Run: headless pygame with SDL's dummy video driver; simulated clock (each Clock.tick advances the game by its frame time, no real sleeping); random seed 0; keys injected as events and as key.get_pressed() state; no mouse input.
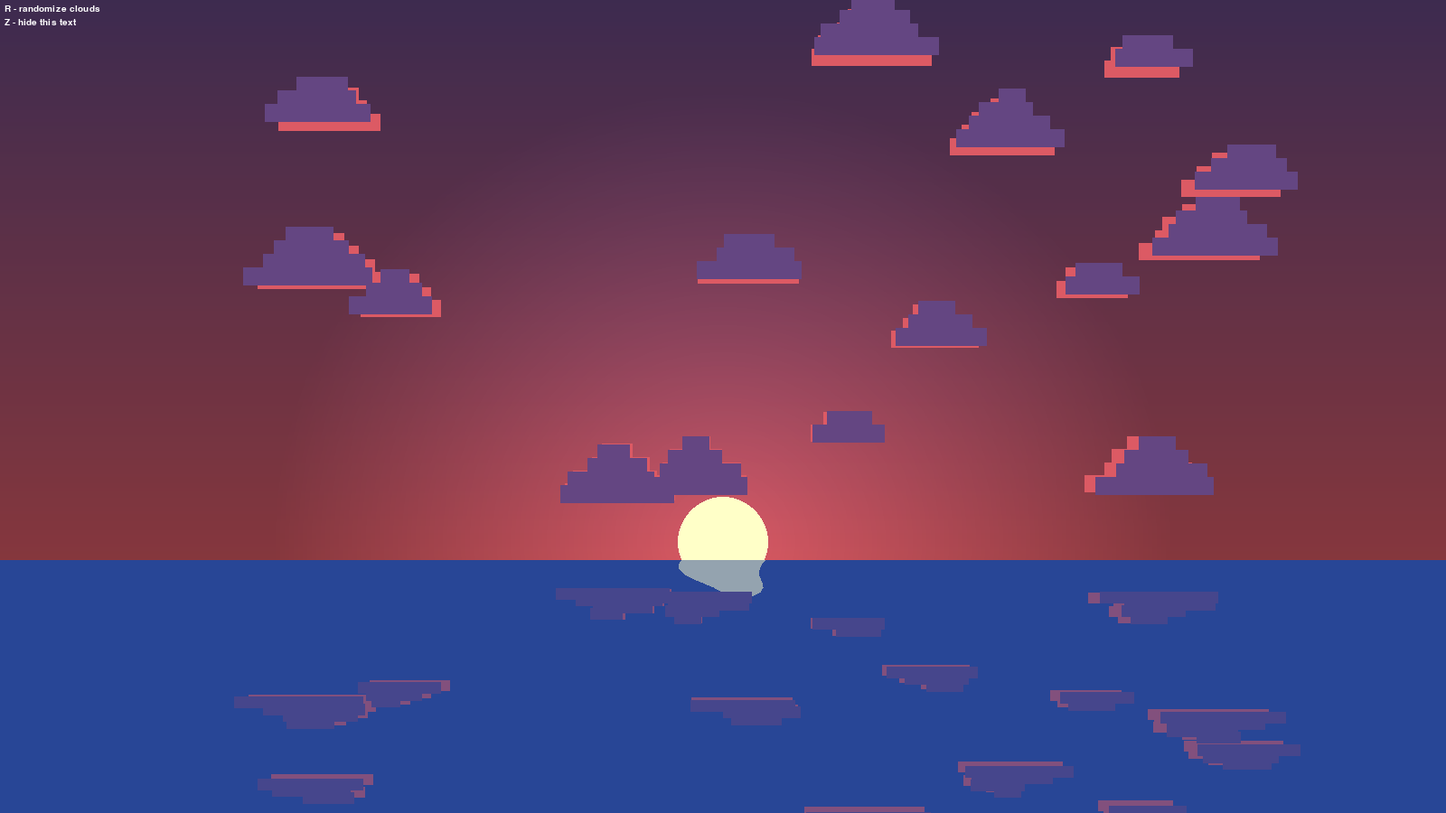
Frame 1 of 4 · flips 1–60 · no input
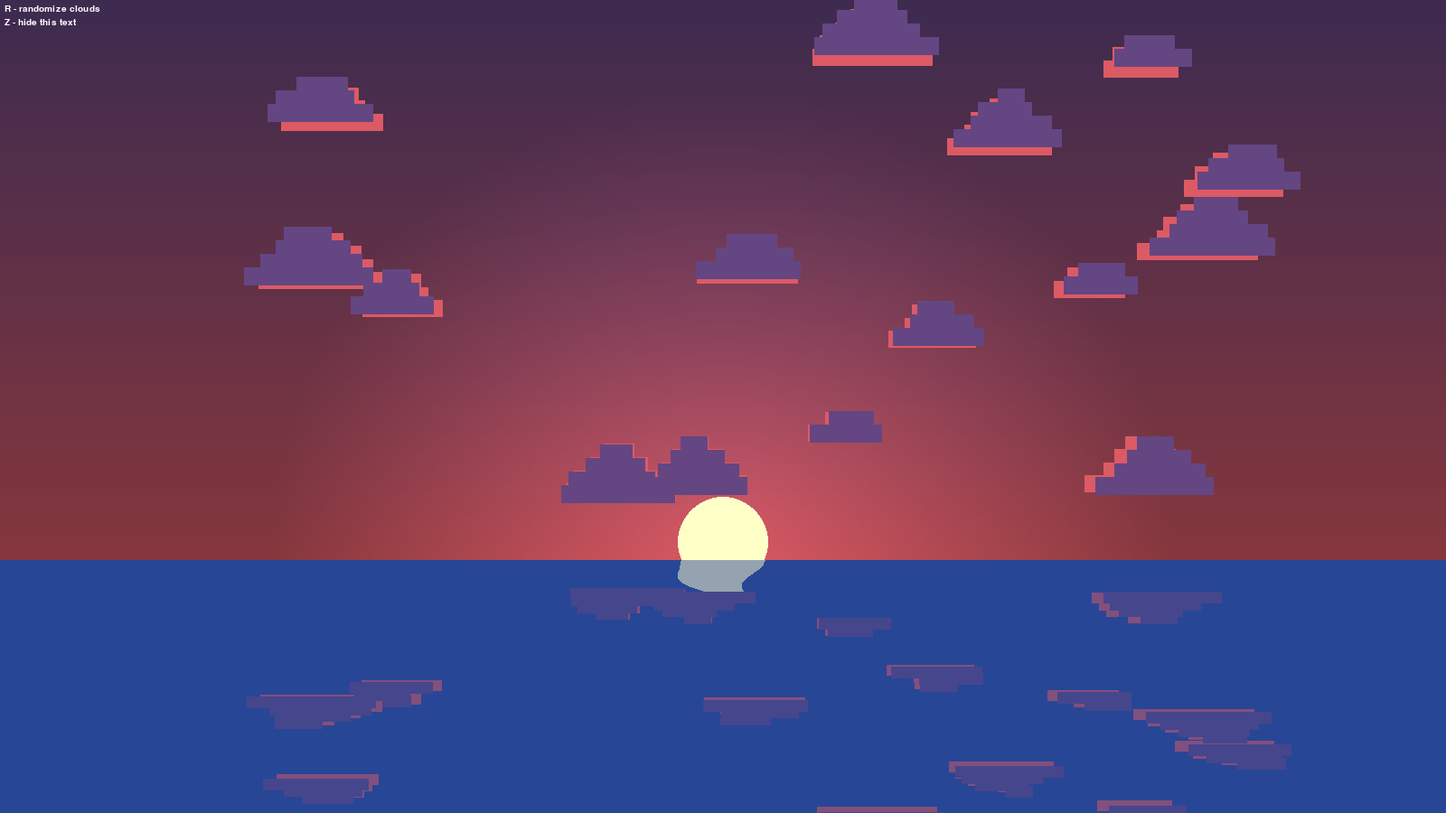
Frame 2 of 4 · flips 61–180 · tapped SPACE, RETURN · held RIGHT (→), D
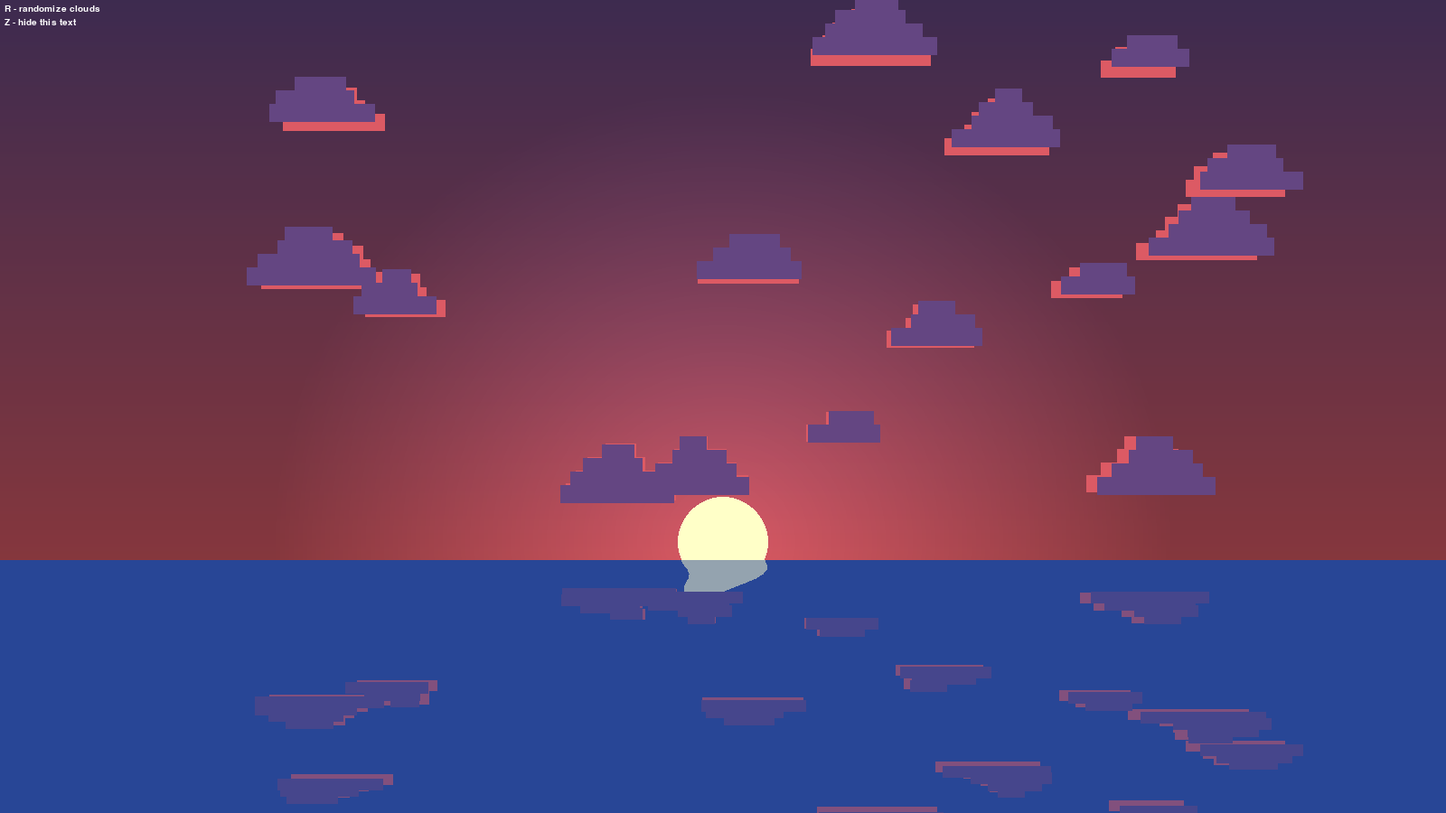
Frame 3 of 4 · flips 181–300 · held DOWN (↓), S
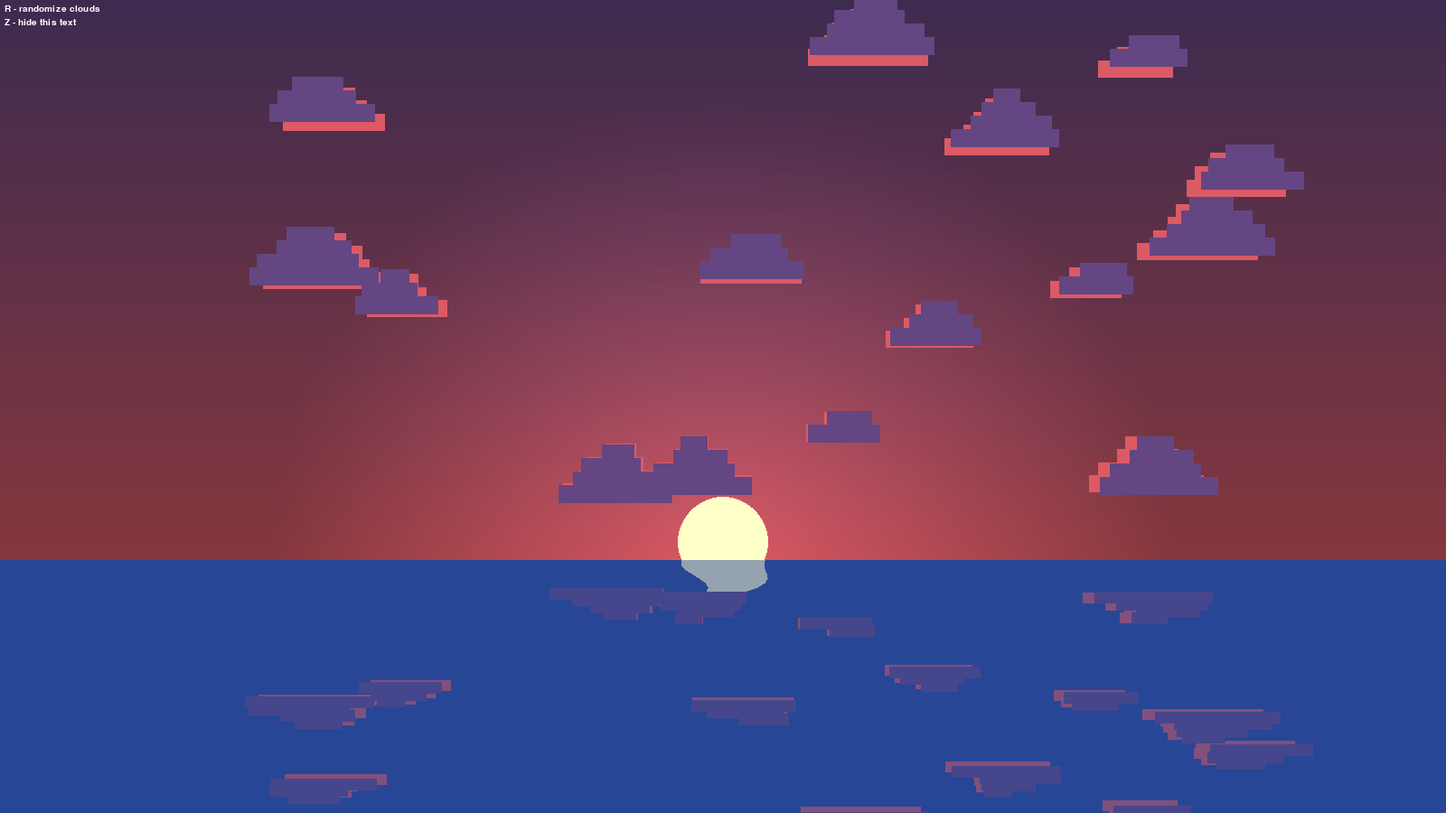
Frame 4 of 4 · flips 301–420 · held LEFT (←), A, UP (↑), W

The pygame program that drew these frames:

import pygame as pg
from math import sin, pi
import random


window_size = (1600, 900)

pg.init()
canvas = pg.display.set_mode(window_size)
pg.display.set_caption("Sunset")
clock = pg.time.Clock()


font = pg.font.SysFont("consolas", 15)
do_draw_ctrl = True
controls = """
R - randomize clouds
Z - hide this text
""".strip().split("\n")

def draw_controls(canvas):
    if not do_draw_ctrl:
        return
    for ind, i in enumerate(controls):
        y = ind*15 + 5
        txt = font.render(i, True, (255, 255, 255))
        canvas.blit(txt, (5, y))


window_size = pg.Vector2(window_size)
window_center = window_size / 2

sun_pos = pg.Vector2(window_center.x, window_center.y + 150)
water_line = sun_pos.y + 20
color_sun = pg.Color(255, 255, 200)
color_sky_far = pg.Color(220, 90, 100)
color_sky_near = pg.Color(100, 70, 130)
color_water = pg.Color(40, 70, 150)

color_ref_sun = color_sun.lerp(color_water, 0.5)
color_ref_cloudf = color_sky_near.lerp(color_water, 0.5)
color_ref_cloudb = color_sky_far.lerp(color_water, 0.5)


def draw_cloud_front(canvas, pos, size, t):
    shift = sin(t / 160 + pos[1]) * 4
    water_shift = sin(pos[1] / 10 - t / 70) * 10
    # real
    rect_front = pg.Rect((0, 0), size)
    rect_front.center = (pos[0] + shift, pos[1])
    pg.draw.rect(canvas, color_sky_near, rect_front)
    
    # reflection
    rect_front = pg.Rect((0, 0), (size[0], size[1] / 1.5))
    rect_front.center = (pos[0] + shift + water_shift, 1.5*water_line - pos[1]/2)
    pg.draw.rect(canvas, color_ref_cloudf, rect_front)

def draw_cloud_back(canvas, pos, size, t):
    shift = sin(t / 160 + pos[1]) * 4
    water_shift = sin(pos[1] / 10 - t / 70) * 10
    # real
    pos_back = (pg.Vector2(pos) + (shift, 0)).lerp(window_center, 0.03)
    size_back = pg.Vector2(size).lerp((0, 0), 0.03)
    
    rect_back = pg.Rect((0, 0), size_back)
    rect_back.center = pos_back
    pg.draw.rect(canvas, color_sky_far, rect_back)
    
    # reflection
    rect_back = pg.Rect((0, 0), (size_back[0], size_back[1] / 1.5))
    rect_back.center = (pos_back[0] + water_shift, 1.5*water_line - pos_back[1]/2)
    pg.draw.rect(canvas, color_ref_cloudb, rect_back)


def gen_clouds():
    global clouds
    
    clouds = []
    for _ in range(15):
        x = random.randint(150, int(window_size.x - 150)) # fix for https://github.com/totallynotmeme/dailyvisuals/issues/1
        y = random.randint(50, int(water_line - 50))
        w = random.randint(75, 150)
        for i in range(w // 30):
            clouds.append(((x, y - i*15), (w - i*30, 20)))
gen_clouds()


sky = pg.Surface(window_size)
lines = int(sun_pos.y) + 20
for y in range(lines):
    l = window_center.x * (lines-y) / lines
    color = color_sky_near.lerp(color_sky_far,  y / lines)
    pg.draw.line(sky, color, (0, y), (window_size.x, y))

mask = pg.Surface(window_size)
mask.fill((155, 155, 155))
for r in range(100, 0, -1):
    c = 255 - r
    pg.draw.circle(mask, (c, c, c), sun_pos, r*5)
sky.blit(mask, (0, 0), None, pg.BLEND_MULT)
del mask

pg.draw.circle(sky, color_sun, sun_pos, 50)
pg.draw.rect(sky, color_water, pg.Rect(0, water_line, window_size.x, window_center.y - 170))


run = True
t = 0
while run:
    for ev in pg.event.get():
        if ev.type == pg.KEYDOWN:
            if ev.key == pg.K_r:
                gen_clouds()
            if ev.key == pg.K_z:
                do_draw_ctrl = not do_draw_ctrl
        if ev.type == pg.QUIT:
            run = False
            break
    
    canvas.blit(sky, (0, 0))
    points = []
    for i in range(10):
        y = i * 5 + water_line
        line_pos = sin(y / 10 - t / 70) * i * 3 + window_center.x
        line_width = sin(i * pi/20 + pi/2) * 46
        points.append((line_pos-line_width, y))
        points.insert(0, (line_pos+line_width, y))
    pg.draw.polygon(canvas, color_ref_sun, points)
    
    [draw_cloud_back(canvas, pos, size, t) for pos, size in clouds]
    [draw_cloud_front(canvas, pos, size, t) for pos, size in clouds]
    
    draw_controls(canvas)
    
    pg.display.flip()
    print(f"{clock.get_fps():.2f} fps", end="\r")
    clock.tick(60)
    t += 1

pg.quit()
